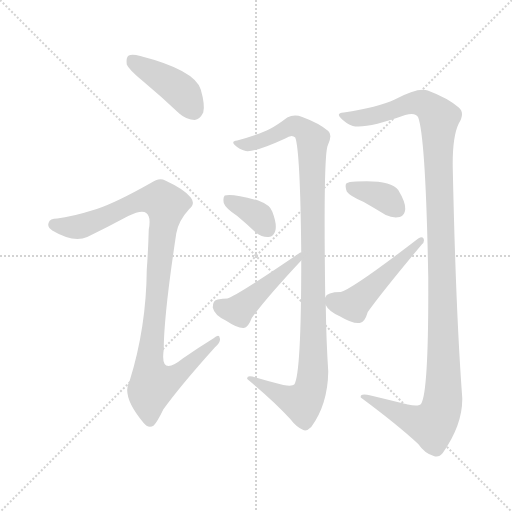
t = 0.00 s
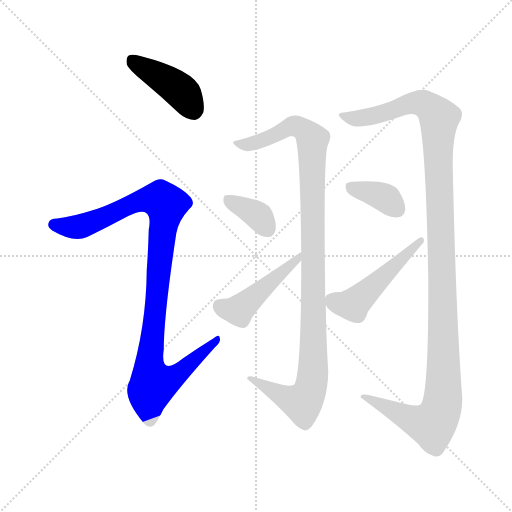
t = 1.40 s
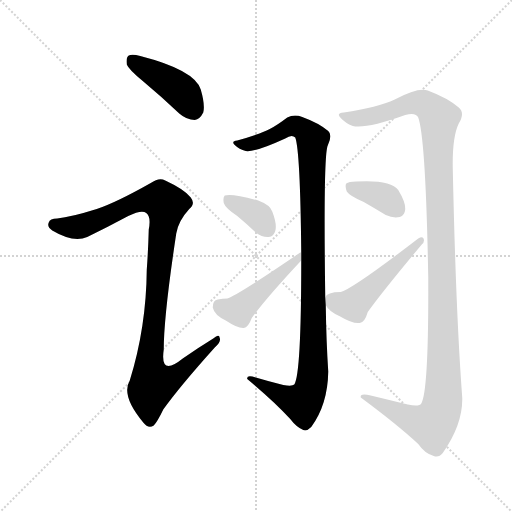
t = 2.79 s
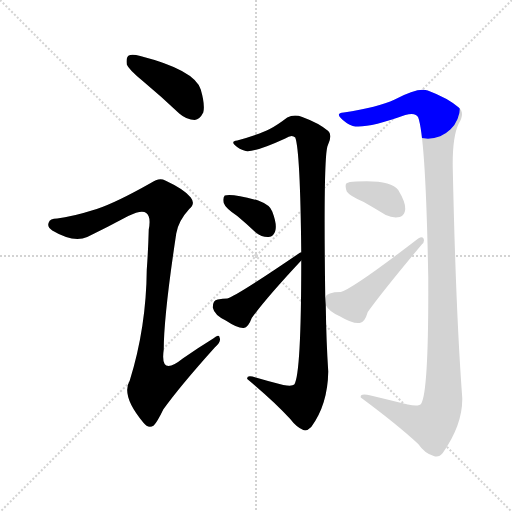
t = 4.19 s
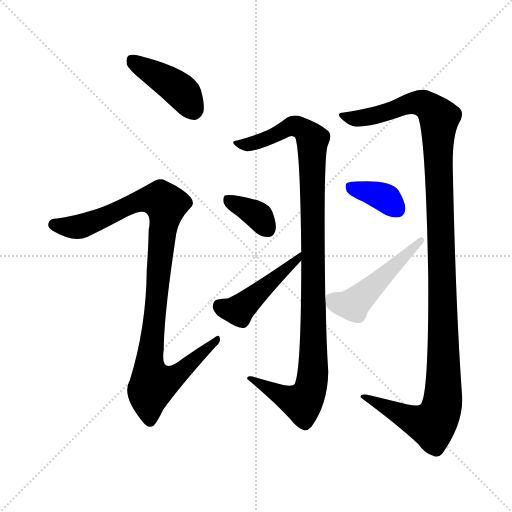
t = 5.58 s
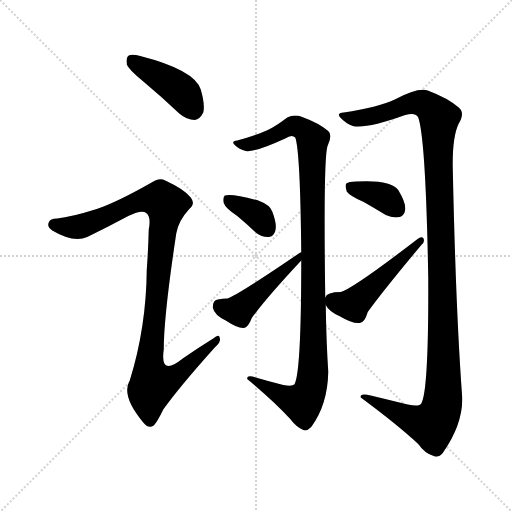
t = 6.98 s

The animated SVG that drew these frames (rendered in a browser with its animation timeline set to each time). Animation: 8 CSS @keyframes rules; one cycle of 6.97 s.

<svg version="1.1" viewBox="0 0 1024 1024" xmlns="http://www.w3.org/2000/svg">
  <g stroke="lightgray" stroke-dasharray="1,1" stroke-width="1" transform="scale(4, 4)">
    <line x1="0" y1="0" x2="256" y2="256"></line>
    <line x1="256" y1="0" x2="0" y2="256"></line>
    <line x1="128" y1="0" x2="128" y2="256"></line>
    <line x1="0" y1="128" x2="256" y2="128"></line>
  </g>
<g transform="scale(1, -1) translate(0, -900)">
   <style type="text/css">
    @keyframes keyframes0 {
      from {
       stroke: blue;
       stroke-dashoffset: 420;
       stroke-width: 128;
       }
       58% {
       animation-timing-function: step-end;
       stroke: blue;
       stroke-dashoffset: 0;
       stroke-width: 128;
       }
       to {
       stroke: black;
       stroke-width: 1024;
       }
       }
       #make-me-a-hanzi-animation-0 {
         animation: keyframes0 0.591797s both;
         animation-delay: 0.000000s;
         animation-timing-function: linear;
       }
    @keyframes keyframes1 {
      from {
       stroke: blue;
       stroke-dashoffset: 1012;
       stroke-width: 128;
       }
       77% {
       animation-timing-function: step-end;
       stroke: blue;
       stroke-dashoffset: 0;
       stroke-width: 128;
       }
       to {
       stroke: black;
       stroke-width: 1024;
       }
       }
       #make-me-a-hanzi-animation-1 {
         animation: keyframes1 1.073568s both;
         animation-delay: 0.591797s;
         animation-timing-function: linear;
       }
    @keyframes keyframes2 {
      from {
       stroke: blue;
       stroke-dashoffset: 1063;
       stroke-width: 128;
       }
       78% {
       animation-timing-function: step-end;
       stroke: blue;
       stroke-dashoffset: 0;
       stroke-width: 128;
       }
       to {
       stroke: black;
       stroke-width: 1024;
       }
       }
       #make-me-a-hanzi-animation-2 {
         animation: keyframes2 1.115072s both;
         animation-delay: 1.665365s;
         animation-timing-function: linear;
       }
    @keyframes keyframes3 {
      from {
       stroke: blue;
       stroke-dashoffset: 361;
       stroke-width: 128;
       }
       54% {
       animation-timing-function: step-end;
       stroke: blue;
       stroke-dashoffset: 0;
       stroke-width: 128;
       }
       to {
       stroke: black;
       stroke-width: 1024;
       }
       }
       #make-me-a-hanzi-animation-3 {
         animation: keyframes3 0.543783s both;
         animation-delay: 2.780436s;
         animation-timing-function: linear;
       }
    @keyframes keyframes4 {
      from {
       stroke: blue;
       stroke-dashoffset: 451;
       stroke-width: 128;
       }
       59% {
       animation-timing-function: step-end;
       stroke: blue;
       stroke-dashoffset: 0;
       stroke-width: 128;
       }
       to {
       stroke: black;
       stroke-width: 1024;
       }
       }
       #make-me-a-hanzi-animation-4 {
         animation: keyframes4 0.617025s both;
         animation-delay: 3.324219s;
         animation-timing-function: linear;
       }
    @keyframes keyframes5 {
      from {
       stroke: blue;
       stroke-dashoffset: 1220;
       stroke-width: 128;
       }
       80% {
       animation-timing-function: step-end;
       stroke: blue;
       stroke-dashoffset: 0;
       stroke-width: 128;
       }
       to {
       stroke: black;
       stroke-width: 1024;
       }
       }
       #make-me-a-hanzi-animation-5 {
         animation: keyframes5 1.242839s both;
         animation-delay: 3.941243s;
         animation-timing-function: linear;
       }
    @keyframes keyframes6 {
      from {
       stroke: blue;
       stroke-dashoffset: 366;
       stroke-width: 128;
       }
       54% {
       animation-timing-function: step-end;
       stroke: blue;
       stroke-dashoffset: 0;
       stroke-width: 128;
       }
       to {
       stroke: black;
       stroke-width: 1024;
       }
       }
       #make-me-a-hanzi-animation-6 {
         animation: keyframes6 0.547852s both;
         animation-delay: 5.184082s;
         animation-timing-function: linear;
       }
    @keyframes keyframes7 {
      from {
       stroke: blue;
       stroke-dashoffset: 484;
       stroke-width: 128;
       }
       61% {
       animation-timing-function: step-end;
       stroke: blue;
       stroke-dashoffset: 0;
       stroke-width: 128;
       }
       to {
       stroke: black;
       stroke-width: 1024;
       }
       }
       #make-me-a-hanzi-animation-7 {
         animation: keyframes7 0.643880s both;
         animation-delay: 5.731934s;
         animation-timing-function: linear;
       }
</style>
<path d="M 285.5 738.0 Q 321.5 708.0 358.5 673.0 Q 373.5 660.0 389.5 660.0 Q 399.5 661.0 406.5 675.0 Q 410.5 690.0 401.5 721.0 Q 389.5 760.0 280.5 788.0 Q 264.5 792.0 257.5 789.0 Q 251.5 785.0 253.5 771.0 Q 257.5 761.0 285.5 738.0 Z" fill="lightgray"></path> 
<path d="M 193.5 482.0 Q 142.5 466.0 114.5 463.0 Q 99.5 463.0 97.5 455.0 Q 93.5 446.0 104.5 439.0 Q 146.5 414.0 174.5 426.0 Q 217.5 447.0 256.5 468.0 Q 283.5 481.0 292.5 474.0 Q 302.5 467.0 297.5 441.0 Q 296.5 401.0 293.5 360.0 Q 292.5 245.0 259.5 139.0 Q 241.5 109.0 286.5 55.0 Q 296.5 42.0 307.5 49.0 Q 314.5 56.0 326.5 81.0 Q 359.5 127.0 429.5 205.0 Q 442.5 217.0 439.5 224.0 Q 438.5 233.0 426.5 223.0 Q 395.5 204.0 365.5 183.0 Q 319.5 146.0 327.5 201.0 Q 327.5 268.0 352.5 433.0 Q 356.5 458.0 378.5 482.0 Q 391.5 492.0 381.5 505.0 Q 369.5 521.0 330.5 539.0 Q 318.5 546.0 301.5 534.0 Q 232.5 495.0 193.5 482.0 Z" fill="lightgray"></path> 
<path d="M 650.5 305.0 Q 646.5 590.0 655.5 609.0 Q 665.5 630.0 656.5 638.0 Q 637.5 654.0 604.5 666.0 Q 588.5 672.0 574.5 665.0 Q 553.5 649.0 539.5 642.0 Q 520.5 632.0 474.5 619.0 Q 461.5 618.0 469.5 610.0 Q 478.5 601.0 491.5 598.0 Q 509.5 595.0 570.5 623.0 Q 583.5 632.0 590.5 625.0 Q 600.5 598.0 602.5 395.0 L 602.5 379.0 Q 602.5 151.0 588.5 131.0 Q 584.5 127.0 566.5 130.0 Q 538.5 137.0 511.5 145.0 Q 492.5 151.0 494.5 142.0 Q 549.5 96.0 580.5 62.0 Q 592.5 46.0 606.5 40.0 Q 613.5 37.0 622.5 46.0 Q 655.5 91.0 656.5 157.0 Q 652.5 218.0 651.5 290.0 L 650.5 305.0 Z" fill="lightgray"></path> 
<path d="M 474.5 468.0 Q 492.5 453.0 511.5 435.0 Q 524.5 425.0 537.5 426.0 Q 547.5 427.0 550.5 438.0 Q 554.5 451.0 544.5 477.0 Q 540.5 490.0 516.5 499.0 Q 462.5 514.0 449.5 509.0 Q 445.5 505.0 447.5 494.0 Q 450.5 484.0 474.5 468.0 Z" fill="lightgray"></path> 
<path d="M 602.5 395.0 Q 601.5 395.0 600.5 395.0 Q 471.5 307.0 454.5 303.0 Q 445.5 303.0 435.5 301.0 Q 425.5 300.0 425.5 285.0 Q 428.5 270.0 451.5 259.0 Q 475.5 243.0 487.5 244.0 Q 496.5 245.0 503.5 264.0 Q 531.5 303.0 602.5 379.0 C 622.5 401.0 628.5 407.0 602.5 395.0 Z" fill="lightgray"></path> 
<path d="M 815.5 91.0 Q 778.5 100.0 741.5 109.0 Q 719.5 115.0 721.5 105.0 Q 794.5 51.0 836.5 12.0 Q 849.5 -7.0 867.5 -12.0 Q 877.5 -16.0 885.5 -6.0 Q 925.5 51.0 924.5 104.0 Q 911.5 279.0 905.5 565.0 Q 904.5 626.0 917.5 653.0 Q 930.5 674.0 917.5 685.0 Q 895.5 704.0 855.5 719.0 Q 836.5 726.0 789.5 701.0 Q 755.5 685.0 687.5 675.0 Q 671.5 674.0 681.5 664.0 Q 690.5 654.0 705.5 648.0 Q 732.5 642.0 810.5 670.0 Q 831.5 676.0 836.5 665.0 Q 851.5 623.0 856.5 345.0 Q 857.5 117.0 842.5 93.0 Q 838.5 86.0 815.5 91.0 Z" fill="lightgray"></path> 
<path d="M 727.5 496.0 Q 748.5 484.0 771.5 470.0 Q 786.5 463.0 799.5 466.0 Q 809.5 469.0 810.5 482.0 Q 811.5 495.0 796.5 520.0 Q 781.5 541.0 712.5 537.0 Q 697.5 537.0 692.5 533.0 Q 689.5 529.0 693.5 517.0 Q 699.5 508.0 727.5 496.0 Z" fill="lightgray"></path> 
<path d="M 651.5 290.0 Q 657.5 277.0 680.5 267.0 Q 705.5 252.0 719.5 254.0 Q 729.5 255.0 735.5 276.0 Q 766.5 319.0 843.5 411.0 Q 850.5 417.0 846.5 424.0 Q 843.5 427.0 836.5 423.0 Q 706.5 323.0 681.5 316.0 Q 653.5 316.0 650.5 305.0 C 645.5 299.0 645.5 299.0 651.5 290.0 Z" fill="lightgray"></path> 
      <clipPath id="make-me-a-hanzi-clip-0">
      <path d="M 285.5 738.0 Q 321.5 708.0 358.5 673.0 Q 373.5 660.0 389.5 660.0 Q 399.5 661.0 406.5 675.0 Q 410.5 690.0 401.5 721.0 Q 389.5 760.0 280.5 788.0 Q 264.5 792.0 257.5 789.0 Q 251.5 785.0 253.5 771.0 Q 257.5 761.0 285.5 738.0 Z" fill="lightgray"></path>
      </clipPath>
      <path clip-path="url(#make-me-a-hanzi-clip-0)" d="M 263.5 781.0 L 363.5 716.0 L 386.5 678.0 " fill="none" id="make-me-a-hanzi-animation-0" stroke-dasharray="292 584" stroke-linecap="round"></path>

      <clipPath id="make-me-a-hanzi-clip-1">
      <path d="M 193.5 482.0 Q 142.5 466.0 114.5 463.0 Q 99.5 463.0 97.5 455.0 Q 93.5 446.0 104.5 439.0 Q 146.5 414.0 174.5 426.0 Q 217.5 447.0 256.5 468.0 Q 283.5 481.0 292.5 474.0 Q 302.5 467.0 297.5 441.0 Q 296.5 401.0 293.5 360.0 Q 292.5 245.0 259.5 139.0 Q 241.5 109.0 286.5 55.0 Q 296.5 42.0 307.5 49.0 Q 314.5 56.0 326.5 81.0 Q 359.5 127.0 429.5 205.0 Q 442.5 217.0 439.5 224.0 Q 438.5 233.0 426.5 223.0 Q 395.5 204.0 365.5 183.0 Q 319.5 146.0 327.5 201.0 Q 327.5 268.0 352.5 433.0 Q 356.5 458.0 378.5 482.0 Q 391.5 492.0 381.5 505.0 Q 369.5 521.0 330.5 539.0 Q 318.5 546.0 301.5 534.0 Q 232.5 495.0 193.5 482.0 Z" fill="lightgray"></path>
      </clipPath>
      <path clip-path="url(#make-me-a-hanzi-clip-1)" d="M 108.5 450.0 L 155.5 446.0 L 287.5 501.0 L 322.5 500.0 L 332.5 484.0 L 298.5 170.0 L 306.5 132.0 L 352.5 149.0 L 433.5 221.0 " fill="none" id="make-me-a-hanzi-animation-1" stroke-dasharray="884 1768" stroke-linecap="round"></path>

      <clipPath id="make-me-a-hanzi-clip-2">
      <path d="M 650.5 305.0 Q 646.5 590.0 655.5 609.0 Q 665.5 630.0 656.5 638.0 Q 637.5 654.0 604.5 666.0 Q 588.5 672.0 574.5 665.0 Q 553.5 649.0 539.5 642.0 Q 520.5 632.0 474.5 619.0 Q 461.5 618.0 469.5 610.0 Q 478.5 601.0 491.5 598.0 Q 509.5 595.0 570.5 623.0 Q 583.5 632.0 590.5 625.0 Q 600.5 598.0 602.5 395.0 L 602.5 379.0 Q 602.5 151.0 588.5 131.0 Q 584.5 127.0 566.5 130.0 Q 538.5 137.0 511.5 145.0 Q 492.5 151.0 494.5 142.0 Q 549.5 96.0 580.5 62.0 Q 592.5 46.0 606.5 40.0 Q 613.5 37.0 622.5 46.0 Q 655.5 91.0 656.5 157.0 Q 652.5 218.0 651.5 290.0 L 650.5 305.0 Z" fill="lightgray"></path>
      </clipPath>
      <path clip-path="url(#make-me-a-hanzi-clip-2)" d="M 478.5 611.0 L 538.5 623.0 L 586.5 648.0 L 604.5 643.0 L 625.5 621.0 L 627.5 220.0 L 621.5 124.0 L 604.5 94.0 L 503.5 140.0 " fill="none" id="make-me-a-hanzi-animation-2" stroke-dasharray="935 1870" stroke-linecap="round"></path>

      <clipPath id="make-me-a-hanzi-clip-3">
      <path d="M 474.5 468.0 Q 492.5 453.0 511.5 435.0 Q 524.5 425.0 537.5 426.0 Q 547.5 427.0 550.5 438.0 Q 554.5 451.0 544.5 477.0 Q 540.5 490.0 516.5 499.0 Q 462.5 514.0 449.5 509.0 Q 445.5 505.0 447.5 494.0 Q 450.5 484.0 474.5 468.0 Z" fill="lightgray"></path>
      </clipPath>
      <path clip-path="url(#make-me-a-hanzi-clip-3)" d="M 454.5 501.0 L 512.5 472.0 L 536.5 440.0 " fill="none" id="make-me-a-hanzi-animation-3" stroke-dasharray="233 466" stroke-linecap="round"></path>

      <clipPath id="make-me-a-hanzi-clip-4">
      <path d="M 602.5 395.0 Q 601.5 395.0 600.5 395.0 Q 471.5 307.0 454.5 303.0 Q 445.5 303.0 435.5 301.0 Q 425.5 300.0 425.5 285.0 Q 428.5 270.0 451.5 259.0 Q 475.5 243.0 487.5 244.0 Q 496.5 245.0 503.5 264.0 Q 531.5 303.0 602.5 379.0 C 622.5 401.0 628.5 407.0 602.5 395.0 Z" fill="lightgray"></path>
      </clipPath>
      <path clip-path="url(#make-me-a-hanzi-clip-4)" d="M 438.5 288.0 L 473.5 279.0 L 482.5 284.0 L 590.5 377.0 L 590.5 383.0 " fill="none" id="make-me-a-hanzi-animation-4" stroke-dasharray="323 646" stroke-linecap="round"></path>

      <clipPath id="make-me-a-hanzi-clip-5">
      <path d="M 815.5 91.0 Q 778.5 100.0 741.5 109.0 Q 719.5 115.0 721.5 105.0 Q 794.5 51.0 836.5 12.0 Q 849.5 -7.0 867.5 -12.0 Q 877.5 -16.0 885.5 -6.0 Q 925.5 51.0 924.5 104.0 Q 911.5 279.0 905.5 565.0 Q 904.5 626.0 917.5 653.0 Q 930.5 674.0 917.5 685.0 Q 895.5 704.0 855.5 719.0 Q 836.5 726.0 789.5 701.0 Q 755.5 685.0 687.5 675.0 Q 671.5 674.0 681.5 664.0 Q 690.5 654.0 705.5 648.0 Q 732.5 642.0 810.5 670.0 Q 831.5 676.0 836.5 665.0 Q 851.5 623.0 856.5 345.0 Q 857.5 117.0 842.5 93.0 Q 838.5 86.0 815.5 91.0 Z" fill="lightgray"></path>
      </clipPath>
      <path clip-path="url(#make-me-a-hanzi-clip-5)" d="M 691.5 665.0 L 729.5 664.0 L 835.5 695.0 L 852.5 690.0 L 878.5 664.0 L 887.5 186.0 L 883.5 87.0 L 863.5 51.0 L 834.5 57.0 L 731.5 103.0 " fill="none" id="make-me-a-hanzi-animation-5" stroke-dasharray="1092 2184" stroke-linecap="round"></path>

      <clipPath id="make-me-a-hanzi-clip-6">
      <path d="M 727.5 496.0 Q 748.5 484.0 771.5 470.0 Q 786.5 463.0 799.5 466.0 Q 809.5 469.0 810.5 482.0 Q 811.5 495.0 796.5 520.0 Q 781.5 541.0 712.5 537.0 Q 697.5 537.0 692.5 533.0 Q 689.5 529.0 693.5 517.0 Q 699.5 508.0 727.5 496.0 Z" fill="lightgray"></path>
      </clipPath>
      <path clip-path="url(#make-me-a-hanzi-clip-6)" d="M 698.5 529.0 L 769.5 505.0 L 794.5 481.0 " fill="none" id="make-me-a-hanzi-animation-6" stroke-dasharray="238 476" stroke-linecap="round"></path>

      <clipPath id="make-me-a-hanzi-clip-7">
      <path d="M 651.5 290.0 Q 657.5 277.0 680.5 267.0 Q 705.5 252.0 719.5 254.0 Q 729.5 255.0 735.5 276.0 Q 766.5 319.0 843.5 411.0 Q 850.5 417.0 846.5 424.0 Q 843.5 427.0 836.5 423.0 Q 706.5 323.0 681.5 316.0 Q 653.5 316.0 650.5 305.0 C 645.5 299.0 645.5 299.0 651.5 290.0 Z" fill="lightgray"></path>
      </clipPath>
      <path clip-path="url(#make-me-a-hanzi-clip-7)" d="M 665.5 298.0 L 702.5 290.0 L 711.5 296.0 L 842.5 418.0 " fill="none" id="make-me-a-hanzi-animation-7" stroke-dasharray="356 712" stroke-linecap="round"></path>

</g>
</svg>
